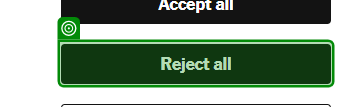
Task: projeto_extração_nytimes
Workflow: Process

Step 1: check 'Reject all'

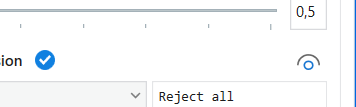
Step 2: click on 'Reject all(1)'

Step 3: check 'Reject all' (no picture)

Step 4: click on 'Reject all(1)' (no picture)

Step 5: click on 'Refine results' (no picture)

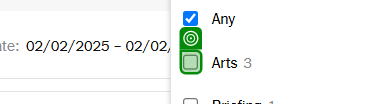
Step 6: check

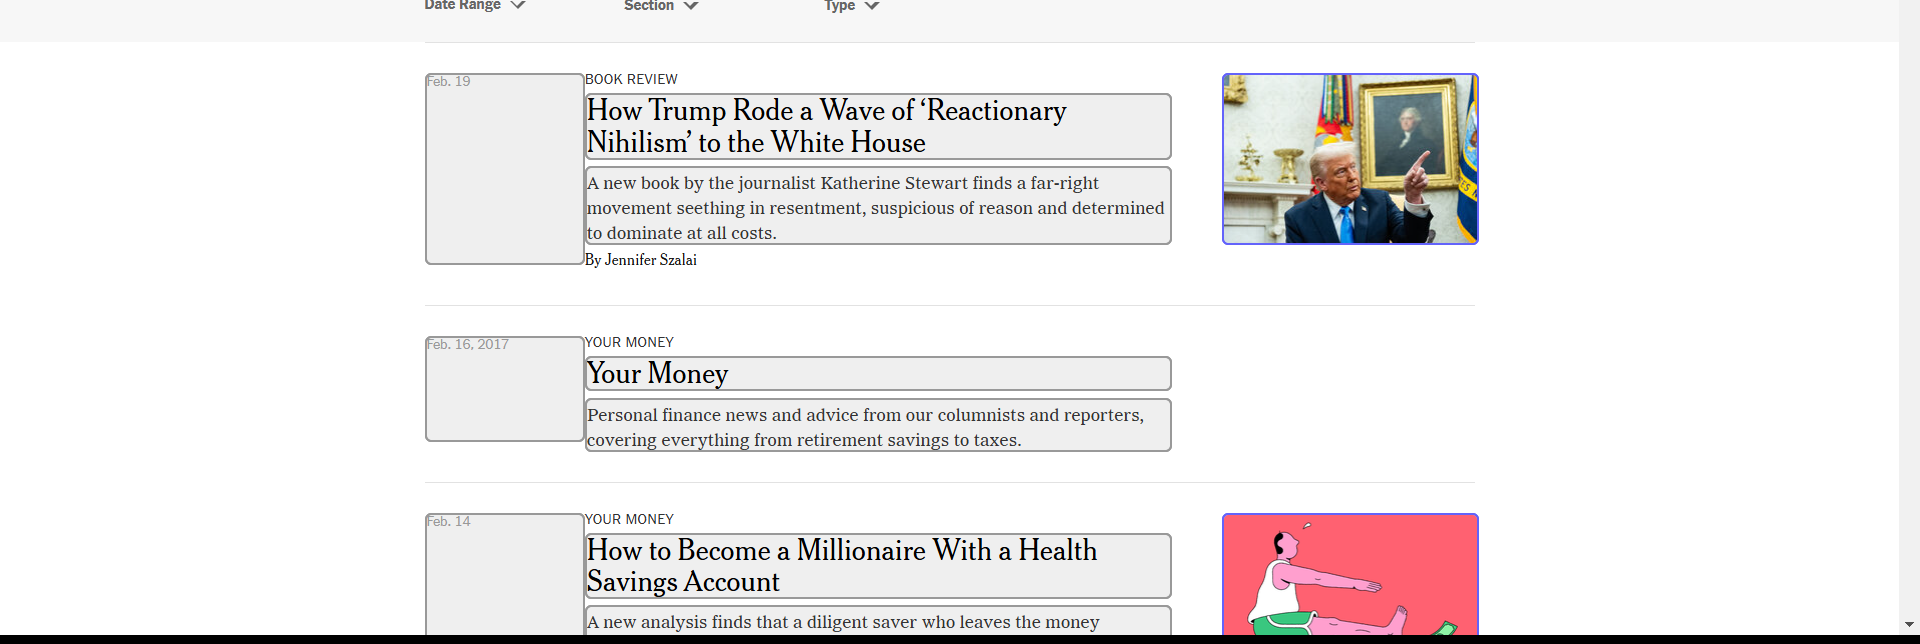
Step 7: get-text

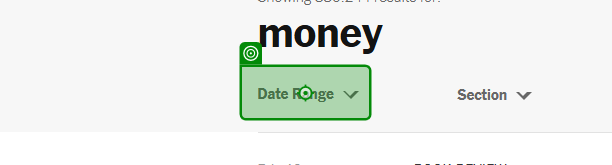
Step 8: click on 'Refine results via Date…'